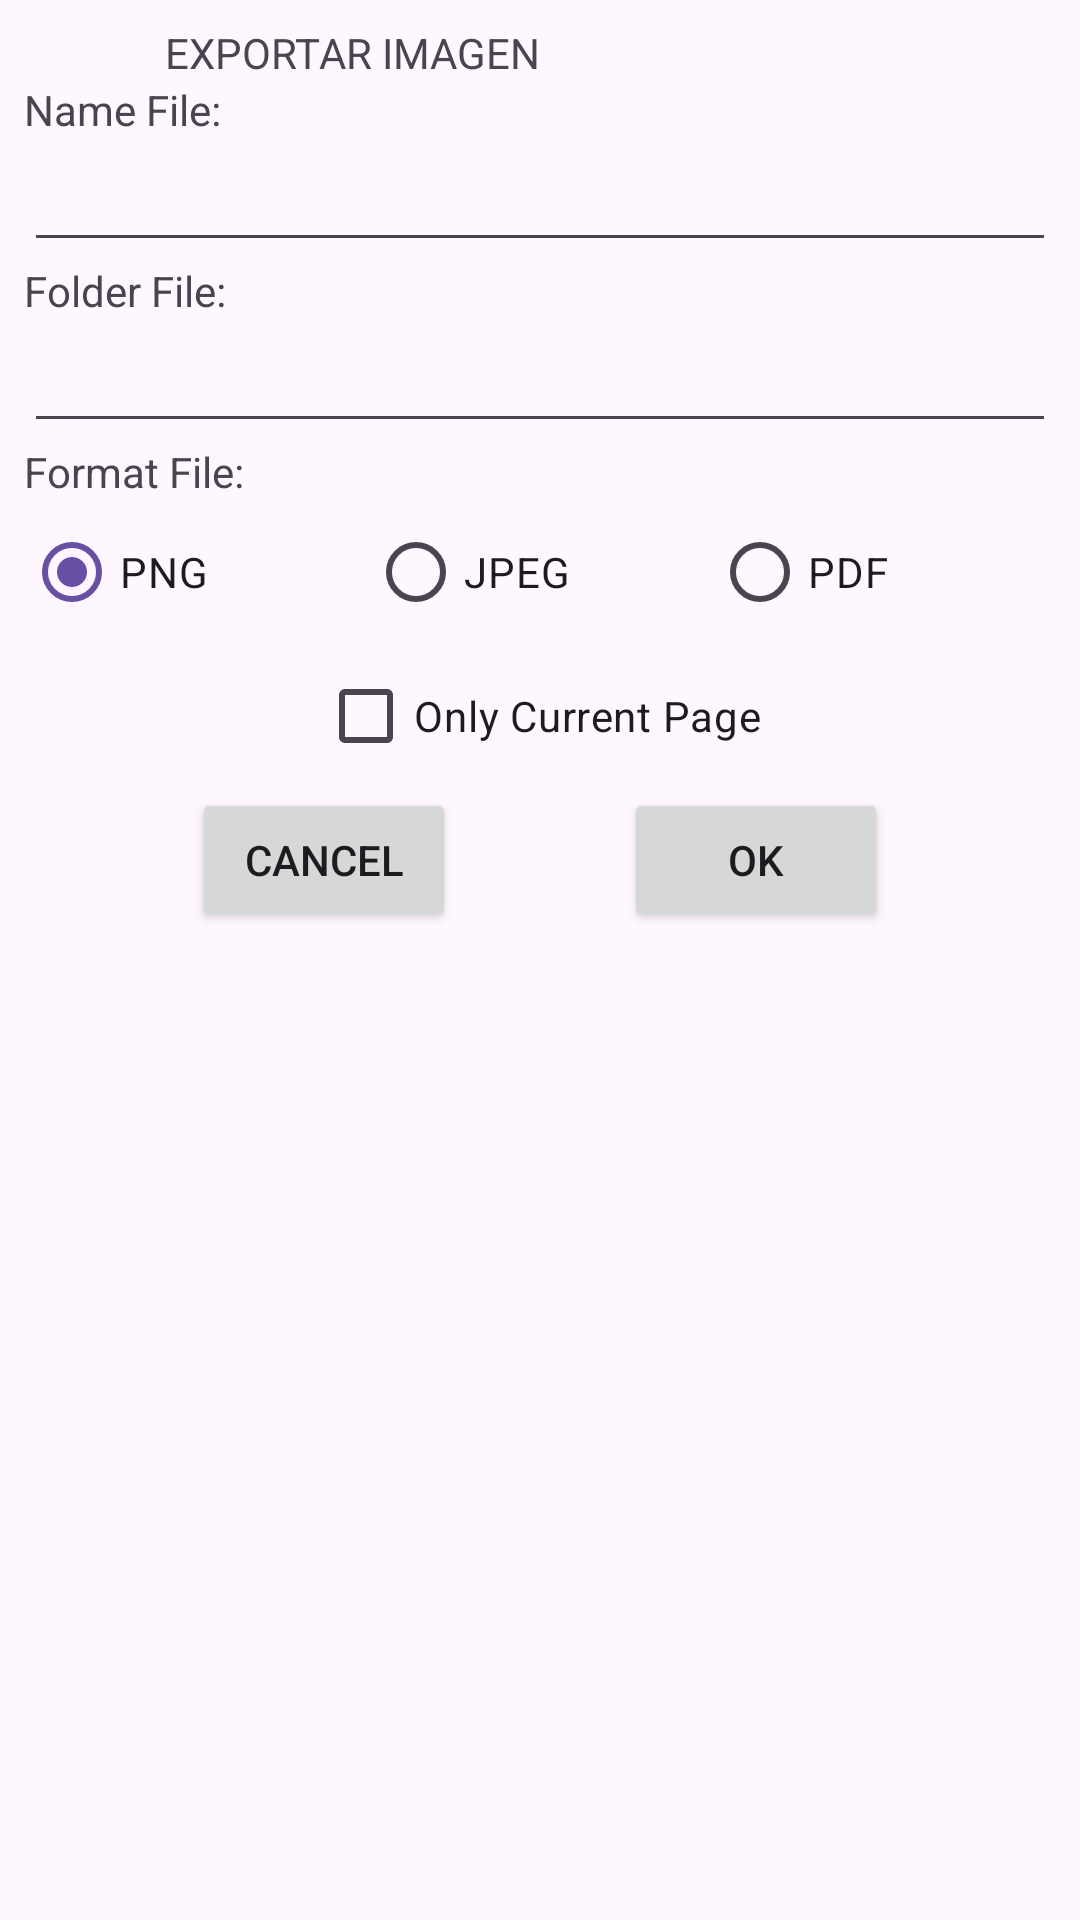

Here is an Android app screen rendered from its layout file. Give the layout XML and the strings, colors and styles it references.
<!-- AndroidManifest.xml: application theme Theme.DemoWhiteBoard -->
<!-- res/layout/activity_dialog_export.xml -->
<?xml version="1.0" encoding="utf-8"?>
<androidx.constraintlayout.widget.ConstraintLayout xmlns:android="http://schemas.android.com/apk/res/android"
    xmlns:app="http://schemas.android.com/apk/res-auto"
    android:layout_width="match_parent"
    android:layout_height="wrap_content"
    android:layout_gravity="center"
    android:padding="8dp">

    <TextView
        android:id="@+id/tvTitleExport"
        android:layout_width="250dp"
        android:layout_height="wrap_content"
        android:text="EXPORTAR IMAGEN"
        android:theme="@style/TitleDialogs"
        app:layout_constraintEnd_toEndOf="parent"
        app:layout_constraintStart_toStartOf="parent"
        app:layout_constraintTop_toTopOf="parent" />

    <TextView
        android:id="@+id/tvNameFile"
        android:layout_width="wrap_content"
        android:layout_height="wrap_content"
        android:text="Name File:"
        app:layout_constraintStart_toStartOf="parent"
        app:layout_constraintTop_toBottomOf="@id/tvTitleExport" />

    <EditText
        android:id="@+id/etNameFile"
        android:layout_width="0dp"
        android:layout_height="wrap_content"
        android:maxLines="1"
        android:singleLine="true"
        android:maxLength="50"
        android:ellipsize="start"
        app:layout_constraintEnd_toEndOf="parent"
        app:layout_constraintStart_toStartOf="parent"
        android:imeOptions="actionDone"
        app:layout_constraintTop_toBottomOf="@id/tvNameFile" />

    <TextView
        android:id="@+id/tvFolder"
        android:layout_width="wrap_content"
        android:layout_height="wrap_content"
        android:text="Folder File:"
        app:layout_constraintStart_toStartOf="parent"
        app:layout_constraintTop_toBottomOf="@id/etNameFile" />

    <EditText
        android:id="@+id/etFolderFile"
        android:layout_width="0dp"
        android:layout_height="wrap_content"
        android:imeOptions="actionDone"
        android:maxLines="1"
        android:singleLine="true"
        android:maxLength="30"
        android:ellipsize="start"
        android:inputType="none"
        android:focusable="false"
        android:focusableInTouchMode="false"
        app:layout_constraintEnd_toEndOf="parent"
        app:layout_constraintStart_toStartOf="parent"
        app:layout_constraintTop_toBottomOf="@id/tvFolder" />

    <TextView
        android:id="@+id/tvFormatFile"
        android:layout_width="wrap_content"
        android:layout_height="wrap_content"
        android:text="Format File:"
        app:layout_constraintStart_toStartOf="parent"
        app:layout_constraintTop_toBottomOf="@id/etFolderFile" />

    <RadioGroup
        android:id="@+id/rgButtonsFormat"
        android:layout_width="0dp"
        android:layout_height="wrap_content"
        android:orientation="horizontal"
        app:layout_constraintEnd_toEndOf="parent"
        app:layout_constraintStart_toStartOf="parent"
        app:layout_constraintTop_toBottomOf="@id/tvFormatFile">

        <RadioButton
            android:id="@+id/rbPNG"
            android:layout_width="match_parent"
            android:layout_height="wrap_content"
            android:layout_weight="1"
            android:checked="true"
            android:maxLines="1"
            android:singleLine="true"
            android:text="PNG" />

        <RadioButton
            android:id="@+id/rbJPEG"
            android:layout_width="match_parent"
            android:layout_height="wrap_content"
            android:layout_weight="1"
            android:maxLines="1"
            android:singleLine="true"
            android:text="JPEG" />

        <RadioButton
            android:id="@+id/rbPDF"
            android:layout_width="match_parent"
            android:layout_height="wrap_content"
            android:layout_weight="1"
            android:maxLines="1"
            android:singleLine="true"
            android:text="PDF" />

    </RadioGroup>

    <androidx.appcompat.widget.AppCompatCheckBox
        android:id="@+id/cbCurrentPage"
        android:layout_width="wrap_content"
        android:layout_height="wrap_content"
        android:text="Only Current Page"
        app:layout_constraintTop_toBottomOf="@id/rgButtonsFormat"
        app:layout_constraintStart_toStartOf="parent"
        app:layout_constraintEnd_toEndOf="parent"
        app:layout_constraintBottom_toTopOf="@id/btnCancel"/>

    <androidx.appcompat.widget.AppCompatButton
        android:id="@+id/btnCancel"
        android:layout_width="wrap_content"
        android:layout_height="wrap_content"
        android:text="@android:string/cancel"
        app:layout_constraintEnd_toStartOf="@id/btnOk"
        app:layout_constraintStart_toStartOf="parent"
        app:layout_constraintTop_toBottomOf="@id/cbCurrentPage" />

    <androidx.appcompat.widget.AppCompatButton
        android:id="@+id/btnOk"
        android:layout_width="wrap_content"
        android:layout_height="wrap_content"
        android:text="@android:string/ok"
        app:layout_constraintEnd_toEndOf="parent"
        app:layout_constraintStart_toEndOf="@id/btnCancel"
        app:layout_constraintTop_toBottomOf="@id/cbCurrentPage" />

    <ProgressBar
        android:id="@+id/pbLoadingDialogExported"
        android:layout_width="0dp"
        android:layout_height="0dp"
        app:layout_constraintTop_toTopOf="parent"
        app:layout_constraintStart_toStartOf="parent"
        app:layout_constraintEnd_toEndOf="parent"
        app:layout_constraintBottom_toBottomOf="parent"
        android:visibility="gone"/>


</androidx.constraintlayout.widget.ConstraintLayout>
<!-- resources referenced by this layout -->
<resources>
  <style name="Theme.DemoWhiteBoard" parent="Base.Theme.DemoWhiteBoard" />
  <style name="Base.Theme.DemoWhiteBoard" parent="Theme.Material3.DayNight.NoActionBar">
          
          
      </style>
</resources>
